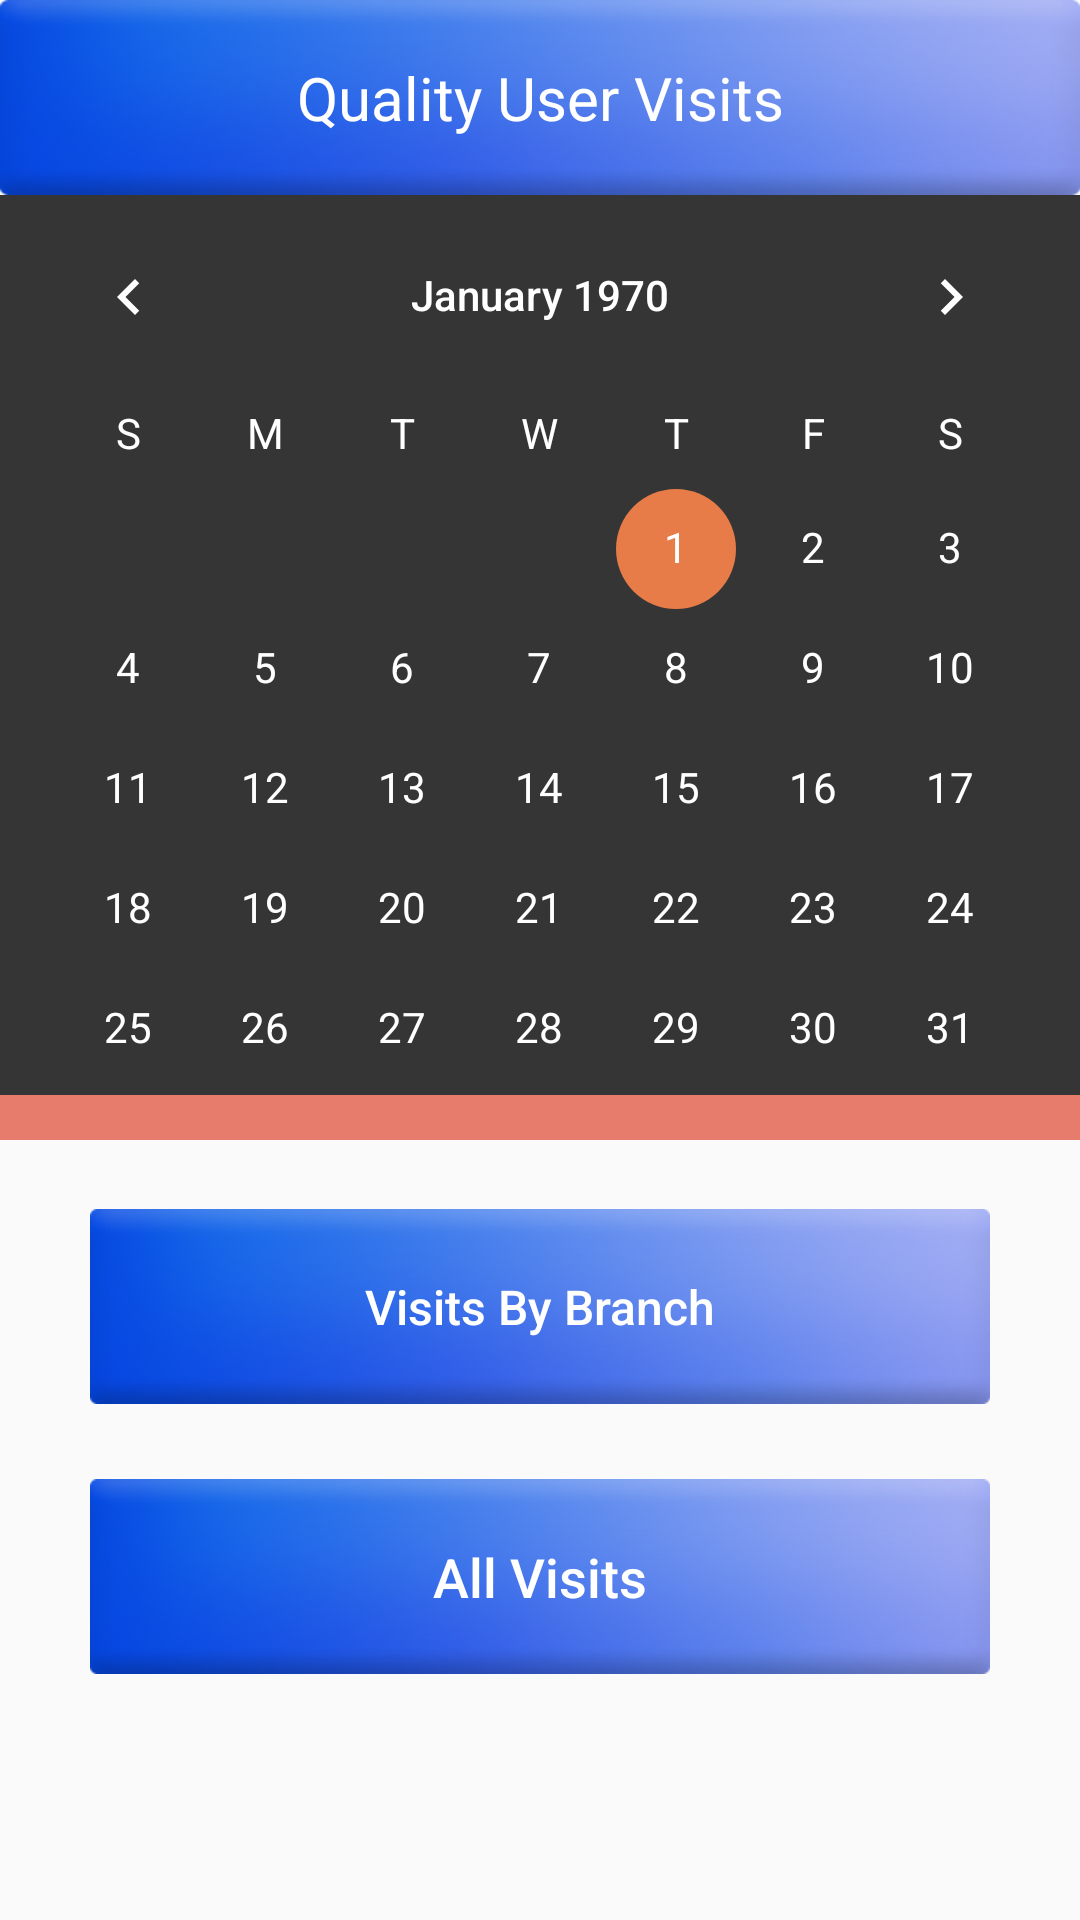

Write the Android layout XML for this screen, with the resource values it uses.
<!-- AndroidManifest.xml: activity theme AppTheme.NoActionBar -->
<!-- res/layout/activity_visit_by_date.xml -->
<?xml version="1.0" encoding="utf-8"?>
<ScrollView xmlns:android="http://schemas.android.com/apk/res/android"
    xmlns:app="http://schemas.android.com/apk/res-auto"
    xmlns:tools="http://schemas.android.com/tools"
    android:layout_width="match_parent"
    android:layout_height="match_parent"
    android:layout_margin="2dp"
    tools:context=".views.VisitByDateActivity">

    <LinearLayout
        android:layout_width="match_parent"
        android:layout_height="wrap_content"
        android:orientation="vertical">

        <TextView
            android:id="@+id/header"
            android:layout_width="match_parent"
            android:layout_height="65dp"
            android:background="@drawable/bluebtn"
            android:gravity="center"
            android:text="Quality User Visits"
            android:textColor="#fff"
            android:textSize="20sp" />

        <CalendarView
            android:id="@+id/calender"
            android:layout_width="match_parent"
            android:layout_height="300dp"
            android:background="#363535"
            android:dateTextAppearance="@style/CalenderViewDateCustomText"
            android:theme="@style/CalenderViewCustom"
            android:weekDayTextAppearance="@style/CalenderViewWeekCustomText" />

        <View
            android:id="@+id/view"
            android:layout_width="match_parent"
            android:layout_height="15dp"
            android:background="#E77C6C" />


        <LinearLayout
            android:id="@+id/linear_container"
            android:layout_width="match_parent"
            android:layout_height="wrap_content"
            android:layout_marginTop="8dp"
            android:orientation="vertical">

            <Button
                android:id="@+id/visit_by_branch"
                android:layout_width="match_parent"
                android:layout_height="65dp"
                android:layout_marginLeft="30dp"
                android:layout_marginTop="15dp"
                android:layout_marginRight="30dp"
                android:layout_marginBottom="10dp"
                android:background="@drawable/bluebtn"
                android:padding="4dp"
                android:text="Visits By Branch"
                android:textAllCaps="false"
                android:textColor="#fff"
                android:textSize="16sp" />

            
            
            
            
            
            
            
            
            
            
            
            
            
            
            
            
            


            <Button
                android:id="@+id/all_visits"
                android:layout_width="match_parent"
                android:layout_height="65dp"
                android:layout_marginLeft="30dp"
                android:layout_marginTop="15dp"
                android:layout_marginRight="30dp"
                android:layout_marginBottom="10dp"
                android:background="@drawable/bluebtn"
                android:padding="4dp"
                android:text="All Visits"
                android:textAllCaps="false"
                android:textColor="#fff"
                android:textSize="18sp" />
        </LinearLayout>
    </LinearLayout>
</ScrollView>
<!-- resources referenced by this layout -->
<resources>
  <!-- drawable bluebtn: png bitmap (drawable, 63721 bytes) -->
  <style name="CalenderViewCustom" parent="Theme.AppCompat">
          <item name="colorAccent">#E77C48</item>
          <item name="colorPrimary">#fff</item>
      </style>
  <style name="CalenderViewDateCustomText" parent="android:TextAppearance.DeviceDefault.Small">
          <item name="android:textColor">#fff</item>
          <item name="android:weekNumberColor">#E77C48</item>
      </style>
  <style name="CalenderViewWeekCustomText" parent="android:TextAppearance.DeviceDefault.Small">
          <item name="android:textColor">#fff</item>
      </style>
  <style name="AppTheme.NoActionBar">
          <item name="windowActionBar">false</item>
          <item name="windowNoTitle">true</item>
      </style>
</resources>
